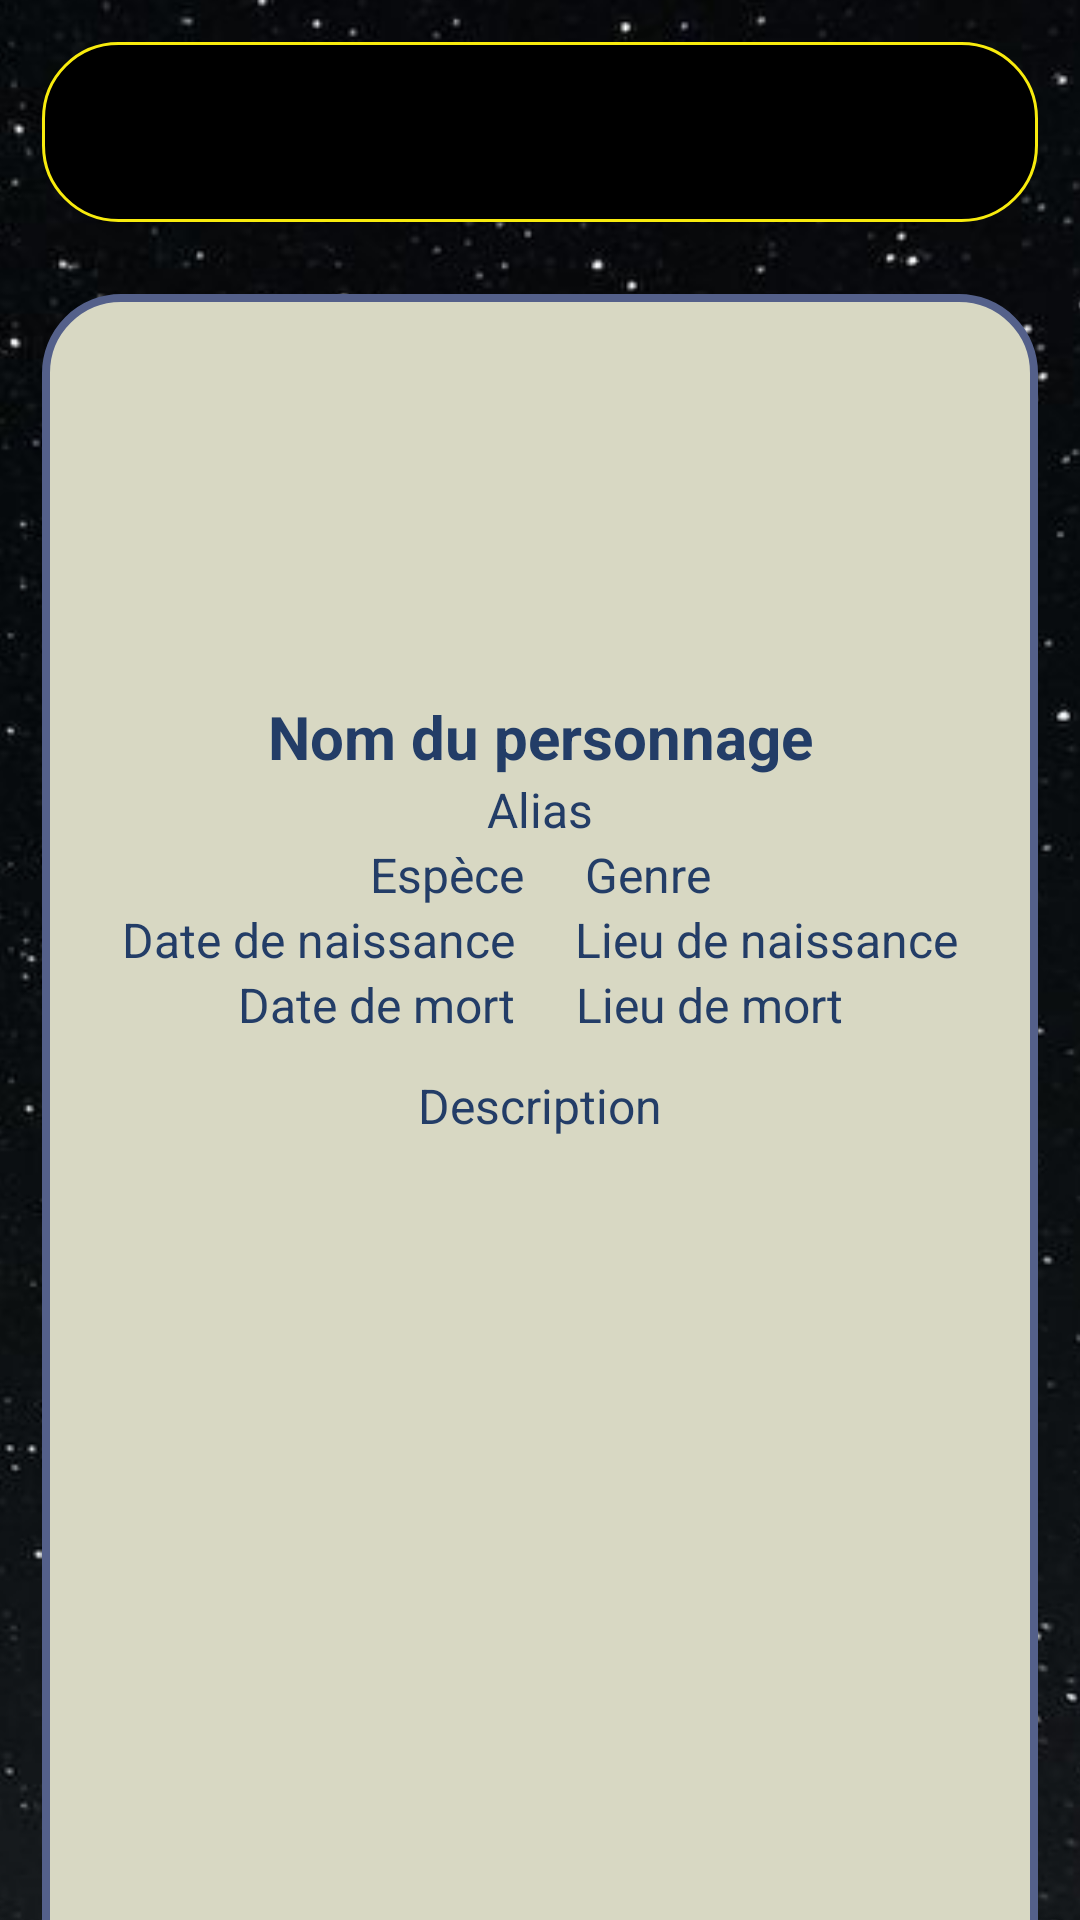

Write the Android layout XML for this screen, with the resource values it uses.
<!-- AndroidManifest.xml: application theme Theme.CodexStarWarsAndroidAPP -->
<!-- res/layout/fragment_personnage.xml -->
<?xml version="1.0" encoding="utf-8"?>
<LinearLayout xmlns:android="http://schemas.android.com/apk/res/android"
    xmlns:app="http://schemas.android.com/apk/res-auto"
    xmlns:tools="http://schemas.android.com/tools"
    android:orientation="vertical"
    android:background="@mipmap/stars"
    android:layout_width="match_parent"
    android:layout_height="match_parent">

    <LinearLayout
        android:layout_width="match_parent"
        android:layout_height="60sp"
        android:layout_margin="14sp"
        android:background="@drawable/background_header"
        android:gravity="center"
        android:orientation="horizontal">

        <ImageView
            android:id="@+id/imageView2"
            android:layout_width="300sp"
            android:layout_height="150sp"
            android:src="@mipmap/star_wars_codex_logo" />

    </LinearLayout>


    <LinearLayout
        android:layout_width="match_parent"
        android:layout_height="600dp"
        android:layout_marginTop="10sp"
        android:layout_marginLeft="14sp"
        android:layout_marginRight="14sp"
        android:background="@drawable/border"
        android:orientation="vertical">

        <LinearLayout
            android:layout_width="match_parent"
            android:layout_height="wrap_content"
            android:layout_margin="14sp"
            android:orientation="vertical">

            <LinearLayout
                android:layout_width="match_parent"
                android:layout_height="match_parent"
                android:layout_weight="1"
                android:orientation="horizontal">

                <ImageView
                    android:id="@+id/imageViewPersonnage"
                    android:layout_width="80sp"
                    android:layout_height="100sp"
                    android:layout_gravity="center"
                    android:layout_margin="10sp"
                    android:layout_weight="1"
                    android:src="@mipmap/ic_launcher" />
            </LinearLayout>


            <TextView
                android:id="@+id/textViewPersonnageName"
                android:layout_width="match_parent"
                android:layout_height="wrap_content"
                android:text="Nom du personnage"
                android:textAlignment="center"
                android:textColor="#233D67"
                android:textSize="20sp"
                android:textStyle="bold" />

            <LinearLayout
                android:layout_width="match_parent"
                android:layout_height="wrap_content"
                android:gravity="center">

                <TextView
                    android:id="@+id/textViewPersonnageAlias"
                    android:layout_width="wrap_content"
                    android:layout_height="wrap_content"
                    android:layout_alignParentEnd="true"
                    android:text="Alias"
                    android:textAlignment="center"
                    android:textColor="#233D67"
                    android:textSize="16sp" />
            </LinearLayout>

            <LinearLayout
                android:layout_width="match_parent"
                android:layout_height="wrap_content"
                android:gravity="center">

                <TextView
                    android:id="@+id/textViewPersonnageEspece"
                    android:text="Espèce"
                    android:layout_width="wrap_content"
                    android:layout_height="wrap_content"
                    android:layout_alignParentEnd="true"
                    android:textAlignment="center"
                    android:textColor="#233D67"
                    android:textSize="16sp"/>

                <TextView
                    android:id="@+id/textViewPersonnageGenre"
                    android:text="Genre"
                    android:layout_marginLeft="20sp"
                    android:layout_width="wrap_content"
                    android:layout_height="wrap_content"
                    android:layout_alignParentEnd="true"
                    android:textAlignment="center"
                    android:textColor="#233D67"
                    android:textSize="16sp"/>
            </LinearLayout>

            <LinearLayout
                android:layout_width="match_parent"
                android:layout_height="wrap_content"
                android:gravity="center">

                <TextView
                    android:id="@+id/textViewPersonnageDateNaissance"
                    android:text="Date de naissance"
                    android:layout_width="wrap_content"
                    android:layout_height="wrap_content"
                    android:layout_alignParentEnd="true"
                    android:textAlignment="center"
                    android:textColor="#233D67"
                    android:textSize="16sp"/>

                <TextView
                    android:id="@+id/textViewPersonnageLieuNaissance"
                    android:text="Lieu de naissance"
                    android:layout_width="wrap_content"
                    android:layout_height="wrap_content"
                    android:layout_marginLeft="20sp"
                    android:layout_alignParentEnd="true"
                    android:textAlignment="center"
                    android:textColor="#233D67"
                    android:textSize="16sp"/>
            </LinearLayout>

            <LinearLayout
                android:layout_width="match_parent"
                android:layout_height="wrap_content"
                android:gravity="center">

                <TextView
                    android:id="@+id/textViewPersonnageDateMort"
                    android:text="Date de mort"
                    android:layout_width="wrap_content"
                    android:layout_height="wrap_content"
                    android:layout_alignParentEnd="true"
                    android:textAlignment="center"
                    android:textColor="#233D67"
                    android:textSize="16sp"/>

                <TextView
                    android:id="@+id/textViewPersonnageLieuMort"
                    android:text="Lieu de mort"
                    android:layout_width="wrap_content"
                    android:layout_height="wrap_content"
                    android:layout_marginLeft="20sp"
                    android:layout_alignParentEnd="true"
                    android:textAlignment="center"
                    android:textColor="#233D67"
                    android:textSize="16sp"/>
            </LinearLayout>

            <LinearLayout
                android:id="@+id/layoutSeparator"
                android:layout_width="match_parent"
                android:layout_height="2sp"
                android:layout_margin="5sp"
                android:orientation="horizontal">
            </LinearLayout>

            <LinearLayout
                android:layout_width="match_parent"
                android:layout_height="wrap_content"
                android:gravity="center">

                <TextView
                    android:id="@+id/textViewPersonnageDesc"
                    android:text="Description"
                    android:layout_width="wrap_content"
                    android:layout_height="wrap_content"
                    android:layout_alignParentEnd="true"
                    android:textAlignment="center"
                    android:textColor="#233D67"
                    android:textSize="16sp"/>
            </LinearLayout>

            <LinearLayout
                android:id="@+id/layoutSeparator2"
                android:layout_width="match_parent"
                android:layout_height="2sp"
                android:layout_margin="5sp"
                android:orientation="horizontal">
            </LinearLayout>
            <LinearLayout
                android:layout_width="match_parent"
                android:layout_height="match_parent"
                android:layout_weight="1"
                android:layout_marginTop="5sp"
                android:orientation="horizontal">
            </LinearLayout>

        </LinearLayout>

    </LinearLayout>


</LinearLayout>
<!-- resources referenced by this layout -->
<resources>
  <!-- drawable background_header (drawable) -->
  <?xml version="1.0" encoding="utf-8"?>
  <shape xmlns:android="http://schemas.android.com/apk/res/android">
      <solid android:color="@color/black"/>
      <stroke android:color="#f8eb0d " android:width="1sp"/>
      <corners android:radius="25sp"/>
  </shape>
  <!-- drawable border (drawable) -->
  <?xml version="1.0" encoding="utf-8"?>
  <shape xmlns:android="http://schemas.android.com/apk/res/android">
      <solid android:color="#D8D8C3"/>
      <stroke android:color="#54608A" android:width="2.5sp"/>
      <corners android:radius="25sp"/>
  </shape>
  <!-- mipmap stars: png bitmap (mipmap-hdpi, 973656 bytes) -->
  <style name="Theme.CodexStarWarsAndroidAPP" parent="Base.Theme.CodexStarWarsAndroidAPP" />
  <color name="black">#FF000000</color>
  <style name="Base.Theme.CodexStarWarsAndroidAPP" parent="Theme.Material3.DayNight.NoActionBar">
          
           <item name="colorPrimary">#D8D8C3</item>
      </style>
</resources>
